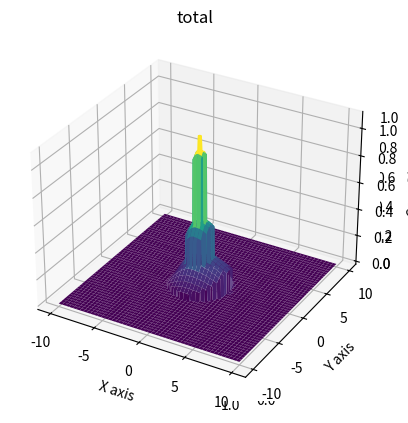
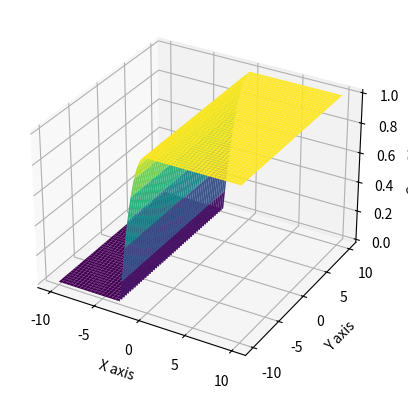
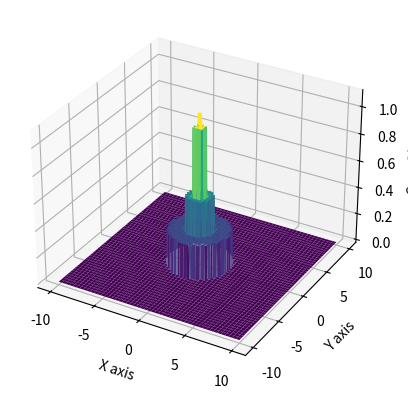
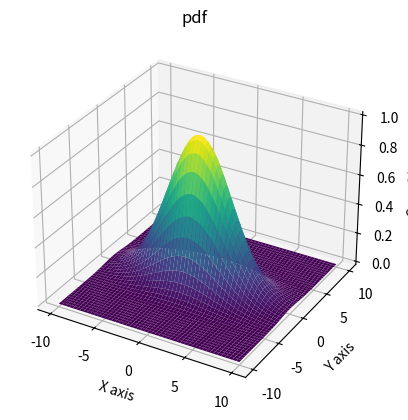
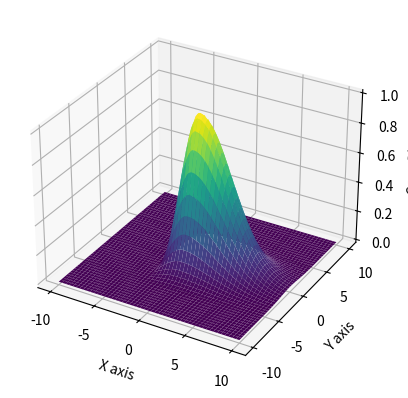

Here is the Python script that generated these plots, in order:
import numpy as np
import matplotlib.pyplot as plt
from scipy.stats import multivariate_normal
from mpl_toolkits.mplot3d import Axes3D
from math import *

class Human_cost:
    def __init__(self, mu_x = 0, var_x = 12, mu_y = 0, var_y = 3):
        self.mu_x = mu_x
        self.var_x = var_x
        self.mu_y = mu_y
        self.var_y = var_y
        
        self.cost_func = None
        
        self.person_size = 0.25
        self.intimate = 1.5*0.3 + self.person_size
        self.personal = 4*0.3 + self.person_size
        self.social = 10*0.3 + self.person_size
        
        self.nx = 500
        self.ny = 500
        
        x_min = -10
        x_max = 10
        
        y_min = -10
        y_max = 10
        
        self.x = np.linspace(x_min,x_max,self.nx)
        self.y = np.linspace(y_min,y_max,self.ny)
        
        self.create_graph(visualize=False)
    
    def create_graph(self, visualize = True):
        #Create grid and multivariate normal
        
        X, Y = np.meshgrid(self.x , self.y, indexing="ij")
        pos = np.dstack((X, Y))
        rv = multivariate_normal([self.mu_x, self.mu_y], [[self.var_x, 0], [0, self.var_y]])
        
        pdf = rv.pdf(pos)

        skew = np.empty((self.nx, self.ny))
        skewpdf = skew.copy()
        scaling = skew.copy()
        self.cost_func = skew.copy()

        b = 1
        c = 3
        a = b/(c**2)

        max = pdf[250,250]

        for i in range(self.nx):
            for j in range(self.ny):

                pdf[i,j] = pdf[i,j] * 1/max

                # only asym
                if self.x[i] < 0:
                    skew[i,j] = -a*self.x[i]**2+b
                if self.x[i] < -c:
                    skew[i,j] = 0
                elif self.x[i] > 0:
                    skew[i,j] = 1
                

                # Only scale
                if dist((self.x[i],self.y[j]), (0,0)) < self.person_size:
                    scaling[i,j] = 1.1
                elif dist((self.x[i],self.y[j]), (0,0)) < self.intimate:
                    scaling[i,j] = 1.0
                elif dist((self.x[i],self.y[j]), (0,0)) < self.personal:
                    scaling[i,j] = 0.5
                elif dist((self.x[i],self.y[j]), (0,0)) < self.social:
                    scaling[i,j] = 0.25
                elif dist((self.x[i],self.y[j]), (0,0)) >= self.social:
                    scaling[i,j] = 0.0
                
                # skew pdf
                skewpdf[i,j] = pdf[i,j] * skew[i,j]

                # Asym skew
                self.cost_func[i,j] = pdf[i,j] * skew[i,j] * scaling[i,j]
                
        if visualize == True:
            #Make a 3D plot
            
            ax1 = plt.figure("Total").add_subplot(projection='3d')
            plt.title("total")
            ax1 = plt.axes(projection='3d')
            ax1.plot_surface(X, Y, self.cost_func,cmap='viridis',linewidth=0)
            ax1.set_xlabel('X axis')
            ax1.set_ylabel('Y axis')
            ax1.set_zlabel('Cost C(x,y)')

            ax2 = plt.figure("skew").add_subplot(projection='3d')
            ax2.plot_surface(X, Y, skew,cmap='viridis',linewidth=0)
            ax2.set_xlabel('X axis')
            ax2.set_ylabel('Y axis')
            ax2.set_zlabel('Cost C(x,y)')

            ax3 = plt.figure("Scaling").add_subplot(projection='3d')
            ax3.plot_surface(X, Y, scaling,cmap='viridis',linewidth=0)
            ax3.set_xlabel('X axis')
            ax3.set_ylabel('Y axis')
            ax3.set_zlabel('Cost C(x,y)')

            ax4 = plt.figure("pdf").add_subplot(projection='3d')
            plt.title("pdf")
            ax4.plot_surface(X, Y, pdf,cmap='viridis',linewidth=0)
            ax4.set_xlabel('X axis')
            ax4.set_ylabel('Y axis')
            ax4.set_zlabel('Cost C(x,y)')

            ax5 = plt.figure("skew pdf").add_subplot(projection='3d')
            ax5.plot_surface(X, Y, skewpdf,cmap='viridis',linewidth=0)
            ax5.set_xlabel('X axis')
            ax5.set_ylabel('Y axis')
            ax5.set_zlabel('Cost C(x,y)')

            plt.show()
                    

    def get_cost_xy(self, x, y):
            if sqrt(x**2 + y**2) >= self.personal:
                return 0
            
            # # method to find closest value
            #https://stackoverflow.com/questions/2566412/find-nearest-value-in-numpy-array
            
            idx_x = (np.abs(self.x - x)).argmin()
            idx_y = (np.abs(self.y - y)).argmin()

            return self.cost_func[idx_x, idx_y]
        
    def get_cost_angledistance(self, angle, distance):        
        #polar coordinates:
        if distance >= self.personal:
            return 0
        
        x = distance*cos(angle)
        y = distance*sin(angle)
        
        return self.get_cost_xy(x, y)
        
        
if __name__ == "__main__":
    cost = Human_cost()
    
    x = 1  #m
    y = 1  #m
    cost_xy = cost.get_cost_xy(x, y)
    print("The value of the cost-function at (", x, ", ", y, ") is: ", cost_xy)
    
    angle = pi/4 #rad
    distance = sqrt(2) #m
    cost_angledistance = cost.get_cost_angledistance(angle, distance)
    print("The value of the cost-function at angle: ", angle, ", distance: ", distance, " is: ", cost_angledistance)
  
    
    cost.create_graph(visualize=True)